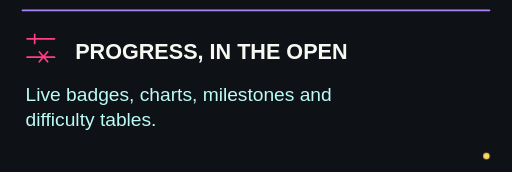
t = 0.00 s
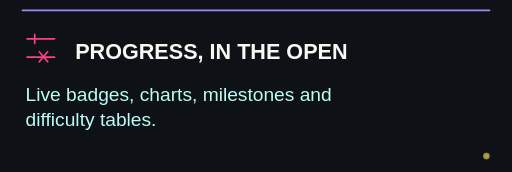
t = 1.20 s
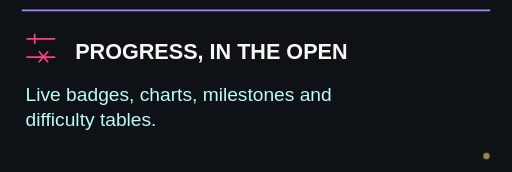
t = 3.60 s
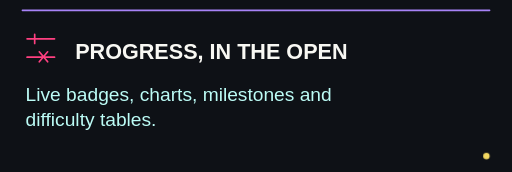
t = 5.10 s
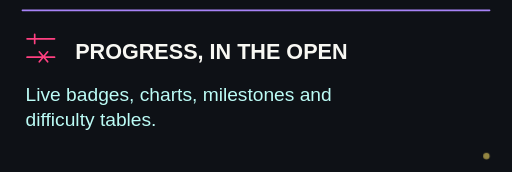
t = 6.45 s
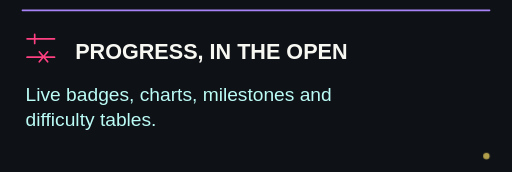
t = 8.85 s

The animated SVG that drew these frames (rendered in a browser with its animation timeline set to each time). Animation: 5 CSS @keyframes rules; frames cover the first 8.85 s, repeats indefinitely.

<svg xmlns="http://www.w3.org/2000/svg" width="640" height="215" viewBox="0 0 640 215" role="img" aria-labelledby="t d"><title id="t">PROGRESS, IN THE OPEN. Live badges, charts, milestones and difficulty tables.</title><desc id="d">PROGRESS, IN THE OPEN. Live badges, charts, milestones and difficulty tables. Conceptual algorithm illustration, not a solved-problem count, benchmark or application screenshot.</desc><style>@keyframes visit{0%,100%{opacity:.35}40%,65%{opacity:1}}.visit{animation:visit 9s ease-in-out infinite}@keyframes pulse{50%{opacity:.35}}@keyframes breathe{50%{r:13;opacity:.55}}.node{animation:breathe 6s ease-in-out infinite}@keyframes vector{50%{transform:rotate(-9deg)}}@keyframes float{50%{transform:translateY(-5px)}}.pulse{animation:pulse 5s ease-in-out infinite}.vector{animation:vector 12s ease-in-out infinite;transform-origin:0 0}.float{animation:float 8s ease-in-out infinite}@media(prefers-reduced-motion:reduce){.visit,.node,.pulse,.vector,.float{animation:none!important}}</style><rect width="100%" height="100%" fill="#0E1116"/><path d="M28 13H612" fill="none" stroke="#A783F7" stroke-width="2" stroke-linecap="round" stroke-linejoin="round" /><g transform="translate(30 39) scale(0.9545454545454546)"><path d="M4 10h36M4 34h36M14 4v12M31 27l-11 13M20 27l11 13" fill="none" stroke="#FF4081" stroke-width="2.2" stroke-linecap="round" stroke-linejoin="round" /></g><text x="94" y="74" font-family="Bahnschrift, Arial, sans-serif" font-size="27" fill="#F8F8F3" font-weight="600" >PROGRESS, IN THE OPEN</text><text x="32" y="126" font-family="Bahnschrift, Arial, sans-serif" font-size="24" fill="#BCFCF6" font-weight="400" >Live badges, charts, milestones and</text><text x="32" y="158" font-family="Bahnschrift, Arial, sans-serif" font-size="24" fill="#BCFCF6" font-weight="400" >difficulty tables.</text><circle cx="608" cy="195" r="4" fill="#F3D962" class="pulse"/></svg>
